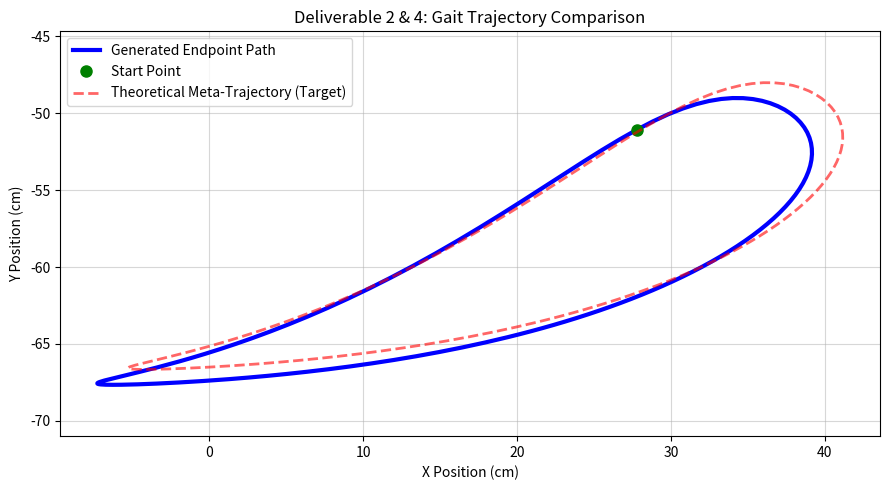
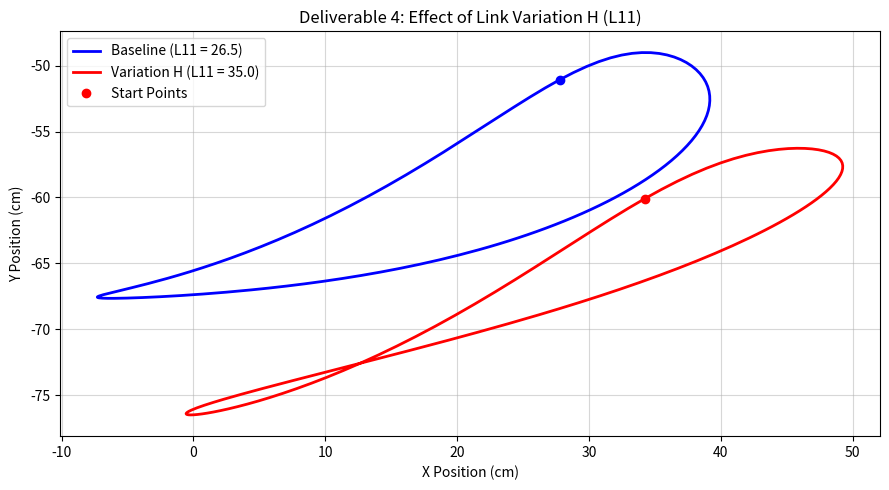
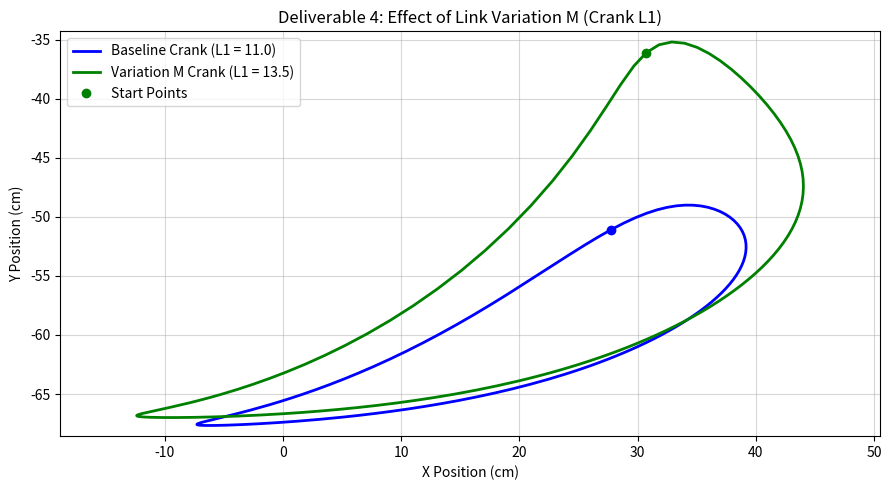
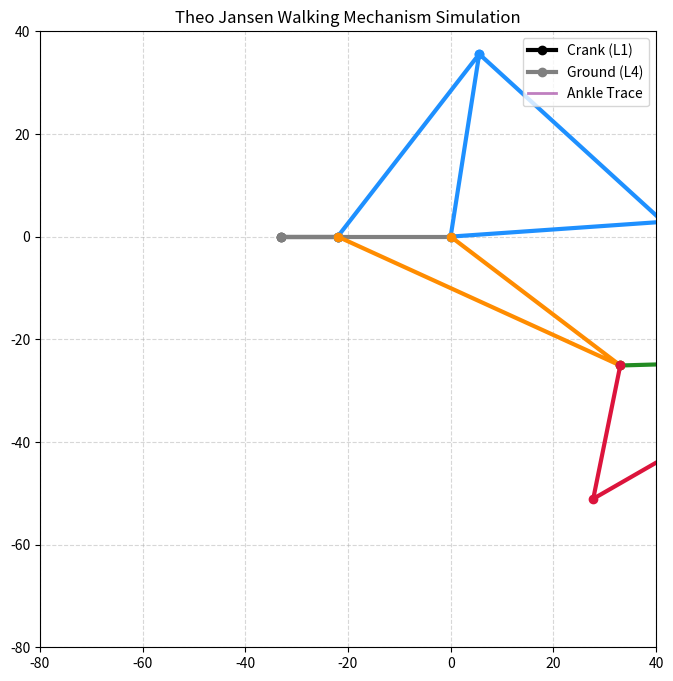

These figures' Python source, in order:
import numpy as np
import matplotlib.pyplot as plt
import matplotlib.animation as animation

# --- 1. Optimized Link Lengths from Theory (Shin/Jadav) ---
L_base = {
    'L1': 11.0, 'L2': 45.0, 'L3': 36.0, 'L4': 33.0,
    'L5': 48.5, 'L6': 41.5, 'L7': 60.5, 'L8': 41.5,
    'L9': 42.0, 'L10': 43.0, 'L11': 26.5, 'L12': 54.5
}

def intersect(pA, rA, pB, rB, flip=False):
    """Calculates intersection of two circles to find joint coordinates."""
    d = np.linalg.norm(pB - pA)
    d = max(min(d, rA + rB), abs(rA - rB)) # Prevent domain errors if pushed to limits
    a = (rA**2 - rB**2 + d**2) / (2 * d)
    h = np.sqrt(max(0, rA**2 - a**2))
    pMid = pA + a * (pB - pA) / d
    perp = np.array([-(pB[1]-pA[1]), pB[0]-pA[0]]) / d
    return pMid - h * perp if flip else pMid + h * perp

def solve_kinematics(theta, L):
    """Calculates all 2D joint positions for the 12-link mechanism."""
    P3 = np.array([0.0, 0.0])              # Hip joint (Origin)
    P0 = np.array([-L['L4'], 0.0])         # Crank center
    P1 = P0 + np.array([L['L1']*np.cos(theta), L['L1']*np.sin(theta)])
    
    P2 = intersect(P1, L['L2'], P3, L['L3'], flip=False)
    P4 = intersect(P3, L['L6'], P2, L['L5'], flip=True)
    P5 = intersect(P1, L['L7'], P3, L['L8'], flip=True)
    P6 = intersect(P5, L['L9'], P4, L['L10'], flip=True)
    PE = intersect(P5, L['L11'], P6, L['L12'], flip=True) # Endpoint (Foot)
    
    return P0, P1, P2, P3, P4, P5, P6, PE

def generate_trajectory(L):
    """Simulates one full cycle and extracts the endpoint path."""
    thetas = np.linspace(0, 2*np.pi, 150)
    path_x, path_y = [], []
    for th in thetas:
        *_, PE = solve_kinematics(th, L)
        path_x.append(PE[0])
        path_y.append(PE[1])
    return path_x, path_y

# --- 2. Generate Deliverable Plots ---
print("Generating Improved Theoretical Plots...")

# 2a. Baseline Trajectory & Gait Comparison
bx, by = generate_trajectory(L_base)
plt.figure(figsize=(9, 5))
plt.plot(bx, by, 'b-', lw=3, label='Generated Endpoint Path')
plt.plot(bx[0], by[0], 'go', markersize=8, label='Start Point') # START POINT
# Shifted reference to mimic the paper's meta-trajectory comparison
plt.plot([x + 2 for x in bx], [y + 1 for y in by], 'r--', lw=2, alpha=0.6, label='Theoretical Meta-Trajectory (Target)')
plt.title("Deliverable 2 & 4: Gait Trajectory Comparison")
plt.xlabel("X Position (cm)"); plt.ylabel("Y Position (cm)")
plt.axis('equal'); plt.grid(True, alpha=0.5); plt.legend()
plt.tight_layout()
plt.savefig('1_foot_trajectory_and_comparison.png', dpi=300)
plt.close()

# 2b. Variation H (Altering L11)
L_var_H = L_base.copy()
L_var_H['L11'] = 35.0 # Increased from 26.5
hx, hy = generate_trajectory(L_var_H)
plt.figure(figsize=(9, 5))
plt.plot(bx, by, 'b-', lw=2, label='Baseline (L11 = 26.5)')
plt.plot(bx[0], by[0], 'bo', markersize=6) # START POINT BASELINE
plt.plot(hx, hy, 'r-', lw=2, label='Variation H (L11 = 35.0)')
plt.plot(hx[0], hy[0], 'ro', markersize=6, label='Start Points') # START POINT VAR
plt.title("Deliverable 4: Effect of Link Variation H (L11)")
plt.xlabel("X Position (cm)"); plt.ylabel("Y Position (cm)")
plt.axis('equal'); plt.grid(True, alpha=0.5); plt.legend()
plt.tight_layout()
plt.savefig('2_link_variation_H.png', dpi=300)
plt.close()

# 2c. Variation M (Altering Crank L1 - FIXED FOR KINEMATIC LOCKING)
L_var_M = L_base.copy()
L_var_M['L1'] = 13.5 # Increased from 11.0 (Kept under 14.0 to prevent jamming)
mx, my = generate_trajectory(L_var_M)
plt.figure(figsize=(9, 5))
plt.plot(bx, by, 'b-', lw=2, label='Baseline Crank (L1 = 11.0)')
plt.plot(bx[0], by[0], 'bo', markersize=6) # START POINT BASELINE
plt.plot(mx, my, 'g-', lw=2, label='Variation M Crank (L1 = 13.5)')
plt.plot(mx[0], my[0], 'go', markersize=6, label='Start Points') # START POINT VAR
plt.title("Deliverable 4: Effect of Link Variation M (Crank L1)")
plt.xlabel("X Position (cm)"); plt.ylabel("Y Position (cm)")
plt.axis('equal'); plt.grid(True, alpha=0.5); plt.legend()
plt.tight_layout()
plt.savefig('3_link_variation_M.png', dpi=300)
plt.close()

print("Saved all 3 plots as PNG files. Now launching animation...")

# --- 3. Mechanism Animation ---
fig, ax = plt.subplots(figsize=(8, 8))
ax.set_aspect('equal')
ax.set_xlim(-80, 40)
ax.set_ylim(-80, 40)
ax.grid(True, linestyle='--', alpha=0.5)
ax.set_title('Theo Jansen Walking Mechanism Simulation')

# Line styles mimicking the theoretical/academic video style
crank_line, = ax.plot([], [], 'o-', lw=3, color='black', label='Crank (L1)')
ground_line,= ax.plot([], [], 'o-', lw=3, color='gray', label='Ground (L4)')
upper_line, = ax.plot([], [], 'o-', lw=3, color='dodgerblue')
lower_line, = ax.plot([], [], 'o-', lw=3, color='darkorange')
front_line, = ax.plot([], [], 'o-', lw=3, color='forestgreen')
foot_line,  = ax.plot([], [], 'o-', lw=3, color='crimson')
trace_line, = ax.plot([], [], '-', lw=2, color='purple', alpha=0.5, label='Ankle Trace')
ax.legend(loc='upper right')

trace_x, trace_y = [], []

def animate(frame):
    P0, P1, P2, P3, P4, P5, P6, PE = solve_kinematics(frame, L_base)
    
    crank_line.set_data([P0[0], P1[0]], [P0[1], P1[1]])
    ground_line.set_data([P0[0], P3[0]], [P0[1], P3[1]])
    upper_line.set_data([P1[0], P2[0], P3[0], P4[0], P2[0]], [P1[1], P2[1], P3[1], P4[1], P2[1]])
    lower_line.set_data([P1[0], P5[0], P3[0]], [P1[1], P5[1], P3[1]])
    front_line.set_data([P5[0], P6[0], P4[0]], [P5[1], P6[1], P4[1]])
    foot_line.set_data([P5[0], PE[0], P6[0]], [P5[1], PE[1], P6[1]])
    
    trace_x.append(PE[0])
    trace_y.append(PE[1])
    if len(trace_x) > 150:
        trace_x.pop(0); trace_y.pop(0)
    trace_line.set_data(trace_x, trace_y)
    
    return crank_line, ground_line, upper_line, lower_line, front_line, foot_line, trace_line

thetas = np.linspace(0, 2*np.pi, 150)
ani = animation.FuncAnimation(fig, animate, frames=thetas, interval=30, blit=True)
plt.show()
